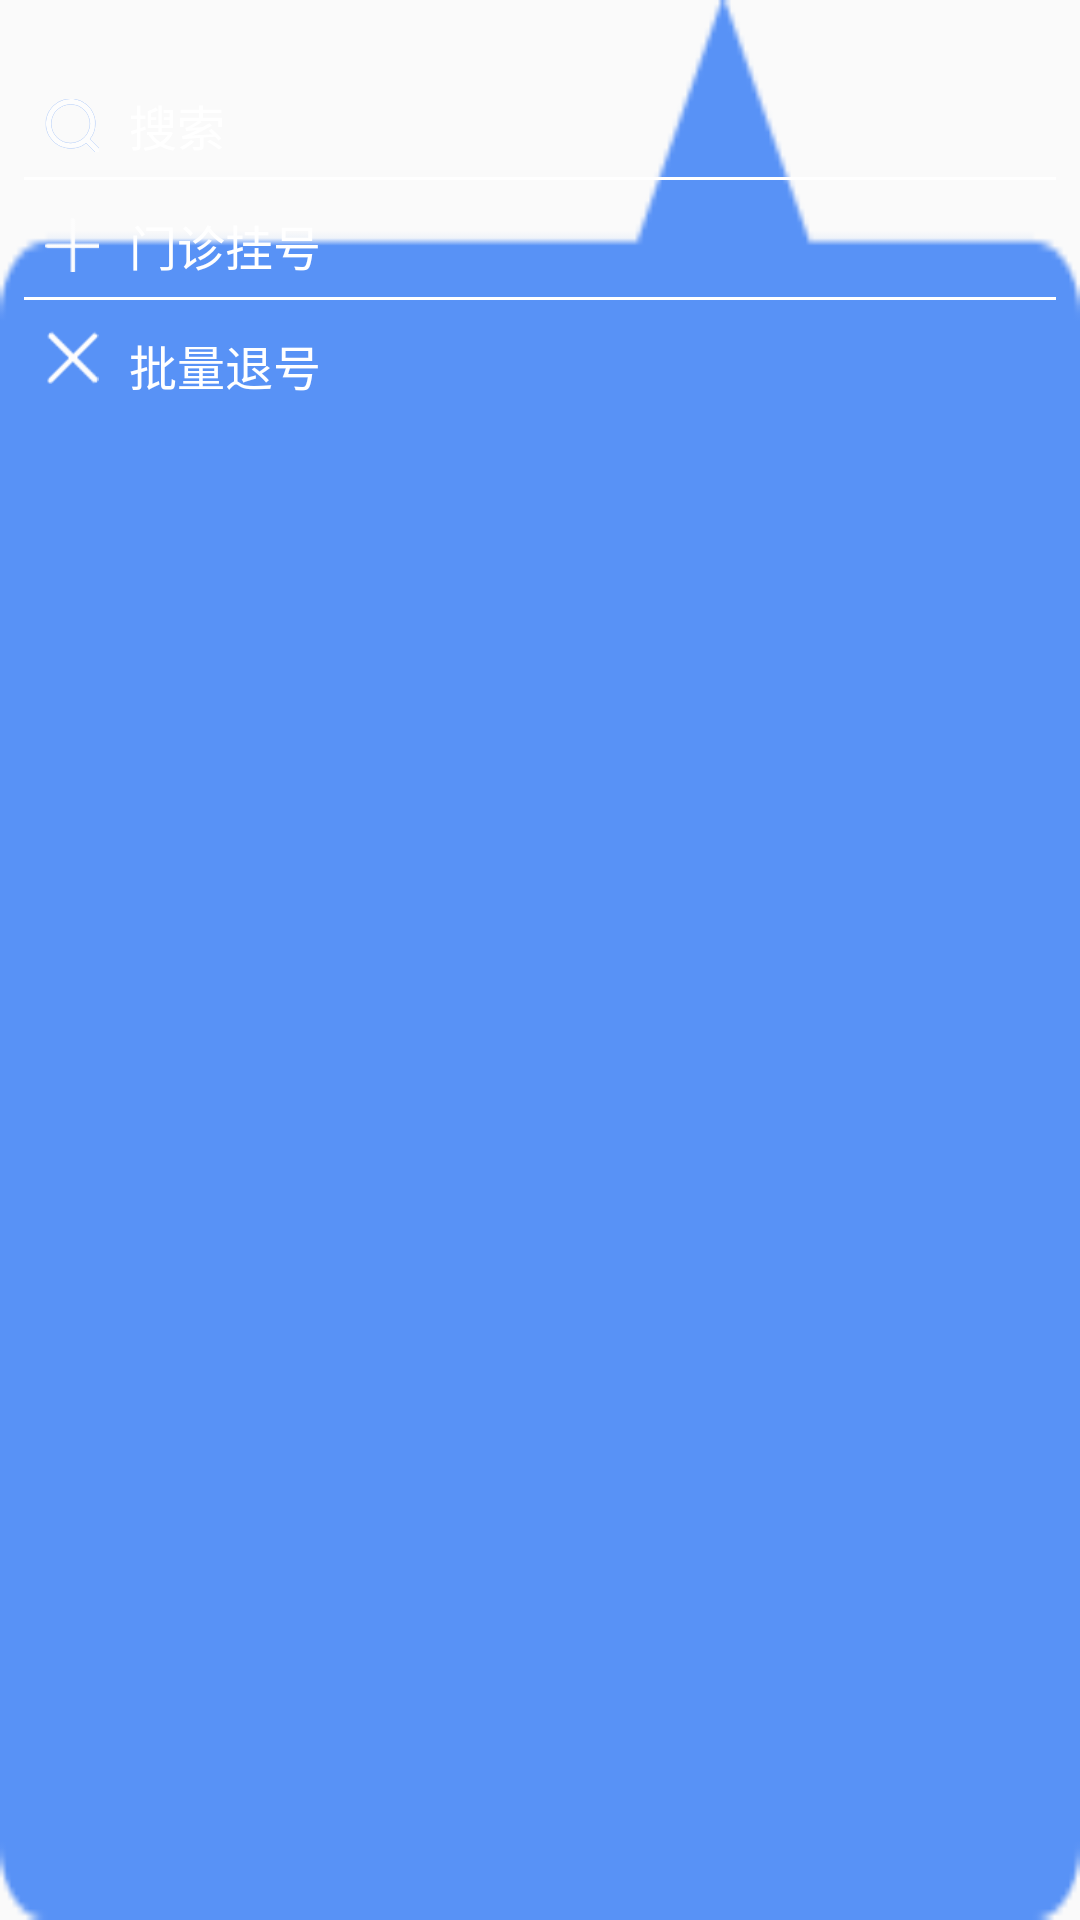

Android layout source for this screen:
<!-- AndroidManifest.xml: application theme AppTheme -->
<!-- res/layout/title_bar_menu_layout.xml -->
<?xml version="1.0" encoding="utf-8"?>
<RelativeLayout
    xmlns:android="http://schemas.android.com/apk/res/android"
    android:layout_width="match_parent"
    android:layout_height="wrap_content"
    android:orientation="vertical"
    android:background="@drawable/title_menu_bg">

    <LinearLayout
        android:id="@+id/search_ll"
        android:layout_width="match_parent"
        android:layout_height="wrap_content"
        android:gravity="left"
        android:layout_alignParentTop="true"
        android:layout_marginTop="25dp"
        android:paddingTop="5dp"
        android:paddingBottom="5dp"
        android:paddingLeft="15dp"
        android:orientation="horizontal">

        <ImageView
            android:layout_width="18dp"
            android:layout_height="18dp"
            android:src="@drawable/refer"
            android:layout_gravity="center"
            android:scaleType="centerInside"
            />
        <TextView
            android:layout_width="wrap_content"
            android:layout_height="wrap_content"
            android:text="搜索"
            android:layout_marginLeft="10dp"
            android:textSize="16sp"
            android:textColor="@color/white"/>

    </LinearLayout>

    <TextView
        android:layout_width="match_parent"
        android:layout_height="1dp"
        android:background="#ffffff"
        android:layout_alignTop="@+id/search_ll"
        android:layout_marginTop="34dp"
        android:layout_marginLeft="8dp"
        android:layout_marginRight="8dp"/>

    <LinearLayout
        android:id="@+id/hos_register_ll"
        android:layout_width="match_parent"
        android:layout_height="wrap_content"
        android:gravity="left"
        android:layout_marginTop="40dp"
        android:layout_alignTop="@+id/search_ll"
        android:paddingTop="5dp"
        android:paddingBottom="5dp"
        android:paddingLeft="15dp"
        android:orientation="horizontal">

        <ImageView
            android:layout_width="18dp"
            android:layout_height="18dp"
            android:layout_gravity="center"
            android:src="@drawable/insert_btn_bg"
            android:scaleType="centerInside"/>
        <TextView
            android:layout_width="wrap_content"
            android:layout_height="wrap_content"
            android:text="门诊挂号"
            android:textSize="16sp"
            android:layout_marginLeft="10dp"
            android:textColor="@color/white"/>

    </LinearLayout>

    <TextView
        android:layout_width="match_parent"
        android:layout_height="1dp"
        android:background="#ffffff"
        android:layout_alignTop="@+id/hos_register_ll"
        android:layout_marginTop="34dp"
        android:layout_marginLeft="8dp"
        android:layout_marginRight="8dp"/>

    <LinearLayout
        android:id="@+id/delete_ll"
        android:layout_width="match_parent"
        android:layout_height="wrap_content"
        android:gravity="left"
        android:layout_marginTop="40dp"
        android:layout_alignTop="@+id/hos_register_ll"
        android:paddingTop="5dp"
        android:paddingBottom="5dp"
        android:paddingLeft="15dp"
        android:orientation="horizontal">

        <ImageView
            android:layout_width="18dp"
            android:layout_height="18dp"
            android:src="@drawable/delete_imgbtn_bg"
            android:scaleType="centerInside"/>
        <TextView
            android:layout_width="wrap_content"
            android:layout_height="wrap_content"
            android:text="批量退号"
            android:textSize="16sp"
            android:layout_marginLeft="10dp"
            android:textColor="@color/white"/>

    </LinearLayout>

</RelativeLayout>
<!-- resources referenced by this layout -->
<resources>
  <color name="white">#FFFFFF</color>
  <!-- drawable delete_imgbtn_bg: png bitmap (drawable, 1653 bytes) -->
  <!-- drawable insert_btn_bg: png bitmap (drawable, 1180 bytes) -->
  <!-- drawable refer: png bitmap (drawable, 3236 bytes) -->
  <!-- drawable title_menu_bg: png bitmap (drawable, 2211 bytes) -->
  <style name="AppTheme" parent="Base.Theme.AppCompat.Light.DarkActionBar">
          
          <item name="colorPrimary">@color/colorPrimary</item>
          <item name="colorPrimaryDark">@color/colorPrimaryDark</item>
          <item name="colorAccent">@color/colorAccent</item>
      </style>
  <color name="colorPrimary">#3F51B5</color>
  <color name="colorPrimaryDark">#303F9F</color>
  <color name="colorAccent">#FF4081</color>
</resources>
